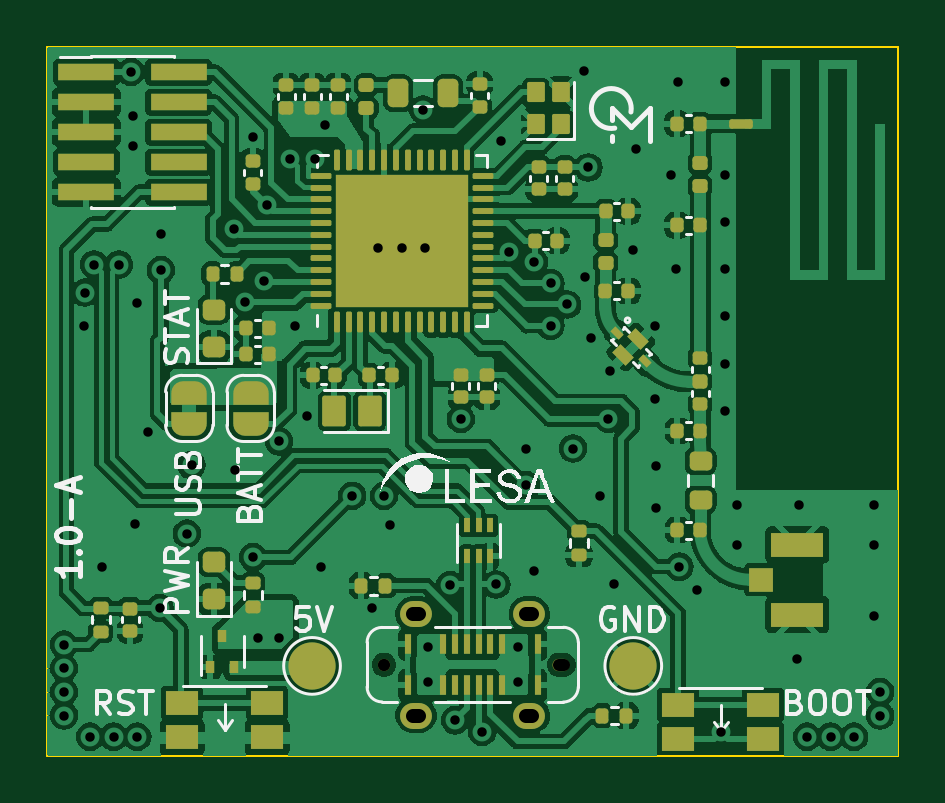
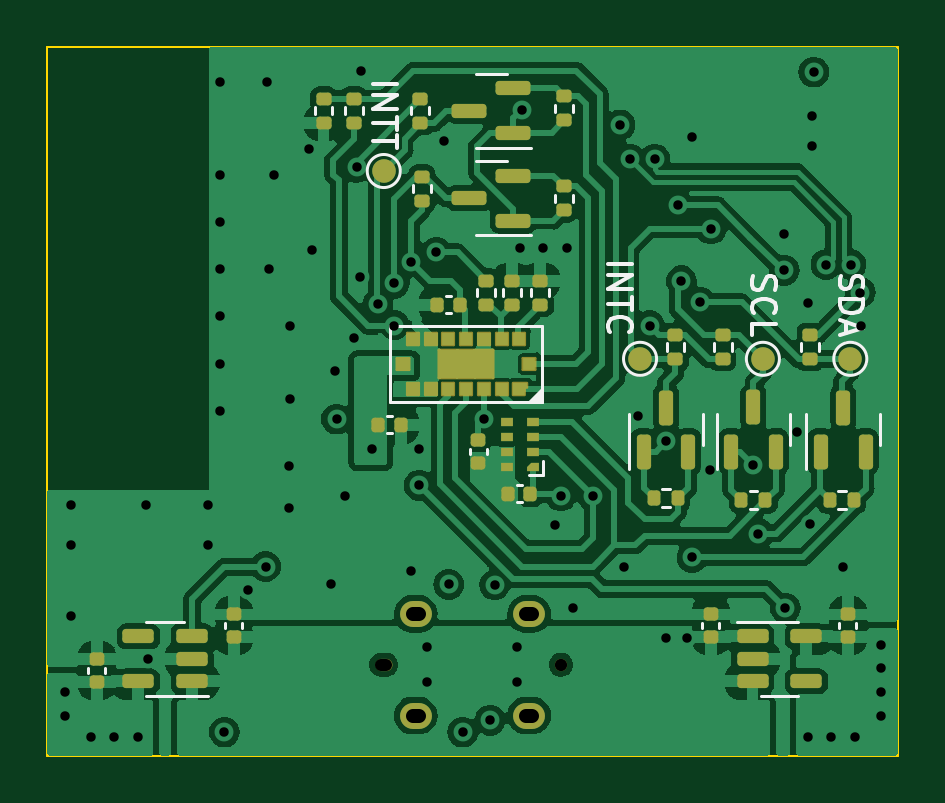
Circuit board: 13 layer files. Board 36.0 x 30.0 mm.
- bottom_copper: Occupancy_Sensor-A-B_Cu.gbr (134334 bytes)
- bottom_mask: Occupancy_Sensor-A-B_Mask.gbr (7930 bytes)
- paste: Occupancy_Sensor-A-B_Paste.gbr (7071 bytes)
- bottom_silk: Occupancy_Sensor-A-B_Silkscreen.gbr (18346 bytes)
- outline: Occupancy_Sensor-A-Edge_Cuts.gbr (699 bytes)
- top_copper: Occupancy_Sensor-A-F_Cu.gbr (214523 bytes)
- top_mask: Occupancy_Sensor-A-F_Mask.gbr (10533 bytes)
- paste: Occupancy_Sensor-A-F_Paste.gbr (9606 bytes)
- top_silk: Occupancy_Sensor-A-F_Silkscreen.gbr (41150 bytes)
- inner_copper: Occupancy_Sensor-A-In1_Cu.gbr (65973 bytes)
- inner_copper: Occupancy_Sensor-A-In2_Cu.gbr (84011 bytes)
- drill: Occupancy_Sensor-A-NPTH.drl (393 bytes)
- drill: Occupancy_Sensor-A-PTH.drl (2067 bytes)

=== bottom_copper: Occupancy_Sensor-A-B_Cu.gbr (134334 bytes, source omitted) ===
=== bottom_mask: Occupancy_Sensor-A-B_Mask.gbr (7930 bytes, source withheld) ===
=== paste: Occupancy_Sensor-A-B_Paste.gbr (7071 bytes, source withheld) ===
=== bottom_silk: Occupancy_Sensor-A-B_Silkscreen.gbr (18346 bytes, source omitted) ===
=== outline: Occupancy_Sensor-A-Edge_Cuts.gbr ===
%TF.GenerationSoftware,KiCad,Pcbnew,7.0.7*%
%TF.CreationDate,2023-11-09T15:37:00-05:00*%
%TF.ProjectId,Occupancy_Sensor-A,4f636375-7061-46e6-9379-5f53656e736f,rev?*%
%TF.SameCoordinates,Original*%
%TF.FileFunction,Profile,NP*%
%FSLAX46Y46*%
G04 Gerber Fmt 4.6, Leading zero omitted, Abs format (unit mm)*
G04 Created by KiCad (PCBNEW 7.0.7) date 2023-11-09 15:37:00*
%MOMM*%
%LPD*%
G01*
G04 APERTURE LIST*
%TA.AperFunction,Profile*%
%ADD10C,0.100000*%
%TD*%
G04 APERTURE END LIST*
D10*
X166000000Y-100000000D02*
X130000000Y-100000000D01*
X130000000Y-130000000D02*
X166000000Y-130000000D01*
X166000000Y-130000000D02*
X166000000Y-100000000D01*
X130000000Y-100000000D02*
X130000000Y-130000000D01*
M02*

=== top_copper: Occupancy_Sensor-A-F_Cu.gbr (214523 bytes, source omitted) ===
=== top_mask: Occupancy_Sensor-A-F_Mask.gbr (10533 bytes, source omitted) ===
=== paste: Occupancy_Sensor-A-F_Paste.gbr (9606 bytes, source omitted) ===
=== top_silk: Occupancy_Sensor-A-F_Silkscreen.gbr (41150 bytes, source omitted) ===
=== inner_copper: Occupancy_Sensor-A-In1_Cu.gbr (65973 bytes, source omitted) ===
=== inner_copper: Occupancy_Sensor-A-In2_Cu.gbr (84011 bytes, source omitted) ===
=== drill: Occupancy_Sensor-A-NPTH.drl ===
M48
; DRILL file {KiCad 7.0.7} date Thu Nov  9 15:37:03 2023
; FORMAT={-:-/ absolute / metric / decimal}
; #@! TF.CreationDate,2023-11-09T15:37:03-05:00
; #@! TF.GenerationSoftware,Kicad,Pcbnew,7.0.7
; #@! TF.FileFunction,NonPlated,1,4,NPTH
FMAT,2
METRIC
; #@! TA.AperFunction,NonPlated,NPTH,ComponentDrill
T1C0.520
%
G90
G05
T1
X144.25Y-126.15
T1
X151.65Y-126.15G85X151.85Y-126.15
G05
T0
M30

=== drill: Occupancy_Sensor-A-PTH.drl ===
M48
; DRILL file {KiCad 7.0.7} date Thu Nov  9 15:37:03 2023
; FORMAT={-:-/ absolute / metric / decimal}
; #@! TF.CreationDate,2023-11-09T15:37:03-05:00
; #@! TF.GenerationSoftware,Kicad,Pcbnew,7.0.7
; #@! TF.FileFunction,Plated,1,4,PTH
FMAT,2
METRIC
; #@! TA.AperFunction,Plated,PTH,ViaDrill
T1C0.400
; #@! TA.AperFunction,Plated,PTH,ComponentDrill
T2C0.600
%
G90
G05
T1
X130.7Y-125.3
X130.7Y-126.3
X130.7Y-127.3
X130.7Y-128.3
X131.55Y-111.8
X131.575Y-110.4
X131.8Y-129.2
X131.975Y-109.212
X132.3Y-122.0
X132.8Y-129.2
X133.025Y-109.212
X133.54Y-101.06
X133.6Y-102.9
X133.6Y-104.2
X133.7Y-120.2
X133.8Y-110.85
X133.8Y-129.2
X134.25Y-116.3
X134.75Y-123.75
X134.8Y-107.9
X134.8Y-109.45
X135.9Y-120.6
X136.1Y-117.7
X137.9Y-107.7
X137.95Y-117.9
X138.35Y-110.8
X138.7Y-103.8
X138.7Y-121.6
X138.9Y-125.0
X139.15Y-109.9
X139.3Y-106.7
X139.8Y-116.7
X139.8Y-125.0
X140.275Y-104.75
X140.5Y-111.8
X141.0Y-115.6
X141.325Y-104.75
X141.6Y-122.0
X141.75Y-103.3
X142.9Y-119.0
X143.75Y-123.75
X144.0Y-108.5
X144.25Y-119.0
X144.5Y-120.25
X145.0Y-108.5
X145.9Y-102.649
X146.0Y-108.5
X146.1Y-125.4
X146.1Y-126.9
X147.05Y-122.775
X147.25Y-128.5
X147.5Y-115.75
X148.4Y-129.0
X149.0Y-122.75
X149.2Y-104.0
X149.524Y-108.686
X149.9Y-125.4
X149.9Y-126.9
X150.25Y-117.0
X150.25Y-118.55
X150.6Y-109.1
X150.6Y-122.2
X151.3Y-110.0
X151.3Y-111.8
X152.0Y-110.9
X152.25Y-117.0
X152.7Y-101.0
X152.75Y-109.75
X152.9Y-105.1
X153.0Y-112.3
X153.4Y-119.0
X153.75Y-115.75
X153.8Y-113.7
X154.0Y-122.75
X154.8Y-108.6
X154.9Y-104.3
X155.7Y-111.8
X155.7Y-114.9
X155.75Y-117.75
X155.75Y-119.5
X156.4Y-105.4
X156.6Y-109.4
X156.7Y-101.5
X156.75Y-122.0
X157.5Y-123.0
X158.5Y-129.0
X158.7Y-101.5
X158.7Y-105.4
X158.7Y-107.4
X158.7Y-109.4
X158.7Y-111.4
X158.7Y-113.4
X158.7Y-115.4
X159.2Y-119.4
X159.2Y-121.1
X161.75Y-125.9
X161.8Y-119.4
X162.15Y-129.2
X163.15Y-129.2
X164.15Y-129.2
X165.0Y-119.4
X165.0Y-121.1
X165.0Y-124.1
X165.25Y-127.3
X165.25Y-128.3
T2
X145.475Y-124.0G85X145.725Y-124.0
G05
X145.475Y-128.3G85X145.725Y-128.3
G05
X150.275Y-124.0G85X150.525Y-124.0
G05
X150.275Y-128.3G85X150.525Y-128.3
G05
T0
M30

